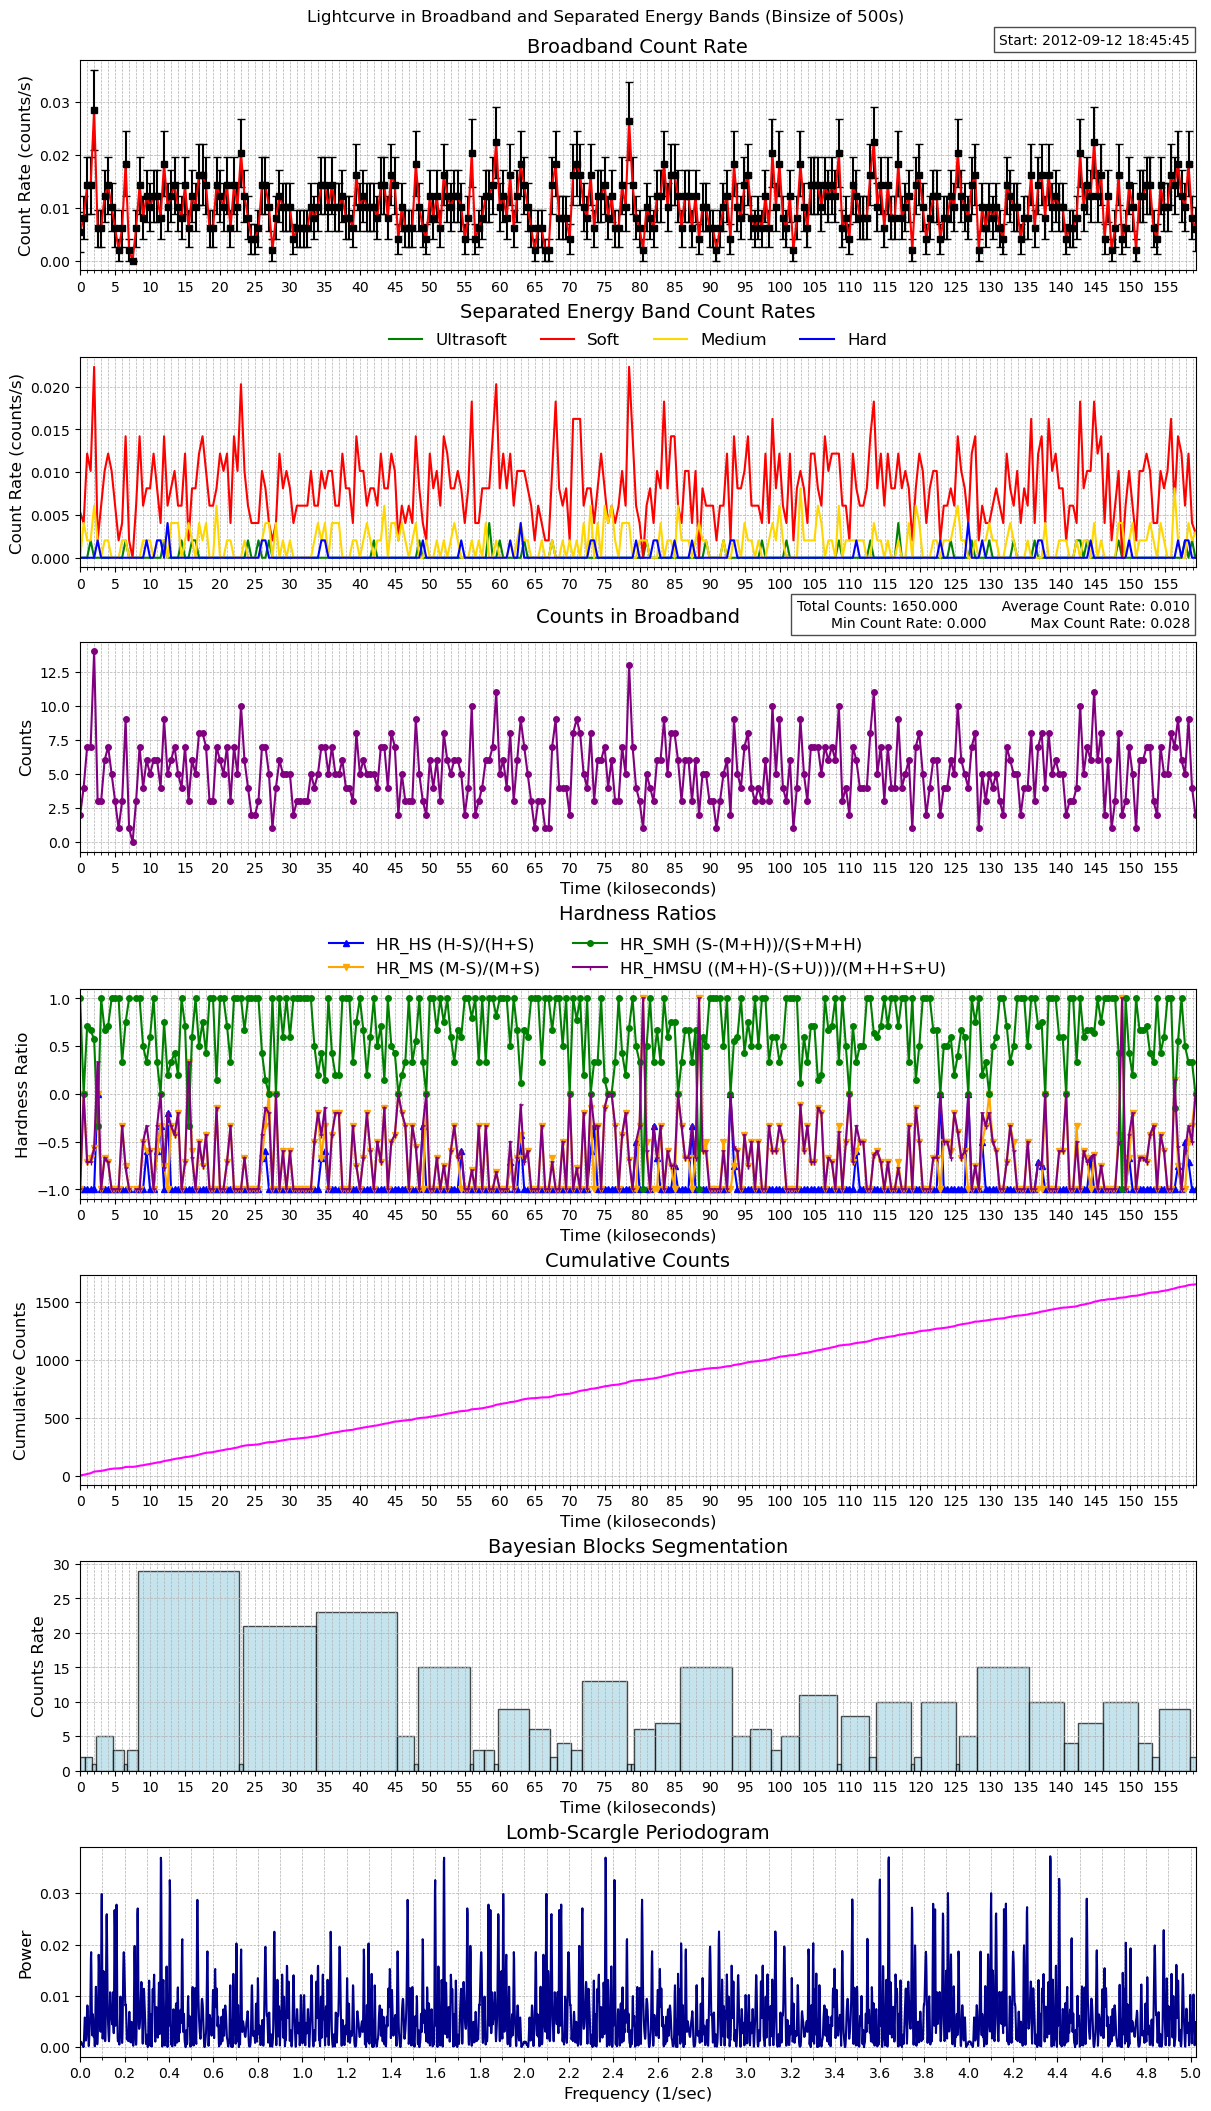

Data behind this chart, as committed beside it:
time, count_rate, counts, count_error, ultrasoft_count_rate, soft_count_rate, medium_count_rate, hard_count_rate, ultrasoft_counts, soft_counts, medium_counts, hard_counts, exposure, area
463862745, 0.005323, 2, 0.003764, 0.0, 0.005323, 0.0, 0.0, 0, 2, 0, 0, 375.8, 14.19
463863245, 0.008115, 4, 0.004058, 0.0, 0.004058, 0.004058, 0.0, 0, 2, 2, 0, 492.9, 14.19
463863744, 0.0142, 7, 0.005368, 0.0, 0.01217, 0.002029, 0.0, 0, 6, 1, 0, 492.9, 14.19
463864244, 0.0142, 7, 0.005368, 0.002029, 0.01014, 0.002029, 0.0, 1, 5, 1, 0, 492.9, 14.19
463864743, 0.0284, 14, 0.007591, 0.0, 0.02232, 0.006086, 0.0, 0, 11, 3, 0, 492.9, 14.19
463865242, 0.006086, 3, 0.003514, 0.0, 0.002029, 0.002029, 0.002029, 0, 1, 1, 1, 492.9, 14.19
463865742, 0.006086, 3, 0.003514, 0.0, 0.006086, 0.0, 0.0, 0, 3, 0, 0, 492.9, 14.19
463866241, 0.01217, 6, 0.00497, 0.0, 0.01014, 0.002029, 0.0, 0, 5, 1, 0, 492.9, 14.19
463866741, 0.0142, 7, 0.005368, 0.0, 0.01217, 0.002029, 0.0, 0, 6, 1, 0, 492.9, 14.19
463867240, 0.01014, 5, 0.004537, 0.0, 0.01014, 0.0, 0.0, 0, 5, 0, 0, 492.9, 14.19
463867740, 0.006086, 3, 0.003514, 0.0, 0.006086, 0.0, 0.0, 0, 3, 0, 0, 492.9, 14.19
463868239, 0.002029, 1, 0.002029, 0.0, 0.002029, 0.0, 0.0, 0, 1, 0, 0, 492.9, 14.19
463868738, 0.006086, 3, 0.003514, 0.0, 0.004058, 0.002029, 0.0, 0, 2, 1, 0, 492.9, 14.19
463869238, 0.01826, 9, 0.006086, 0.002029, 0.0142, 0.002029, 0.0, 1, 7, 1, 0, 492.9, 14.19
463869737, 0.002029, 1, 0.002029, 0.0, 0.002029, 0.0, 0.0, 0, 1, 0, 0, 492.9, 14.19
463870237, 0.0, 0, 0.0, 0.0, 0.0, 0.0, 0.0, 0, 0, 0, 0, 492.9, 14.19
463870736, 0.006086, 3, 0.003514, 0.0, 0.006086, 0.0, 0.0, 0, 3, 0, 0, 492.9, 14.19
463871236, 0.0142, 7, 0.005368, 0.0, 0.0142, 0.0, 0.0, 0, 7, 0, 0, 492.9, 14.19
463871735, 0.008115, 4, 0.004058, 0.0, 0.006086, 0.002029, 0.0, 0, 3, 1, 0, 492.9, 14.19
463872234, 0.01217, 6, 0.00497, 0.0, 0.008115, 0.002029, 0.002029, 0, 4, 1, 1, 492.9, 14.19
463872734, 0.01014, 5, 0.004537, 0.0, 0.008115, 0.002029, 0.0, 0, 4, 1, 0, 492.9, 14.19
463873233, 0.01217, 6, 0.00497, 0.0, 0.01217, 0.0, 0.0, 0, 6, 0, 0, 492.9, 14.19
463873733, 0.01217, 6, 0.00497, 0.0, 0.008115, 0.002029, 0.002029, 0, 4, 1, 1, 492.9, 14.19
463874232, 0.008115, 4, 0.004058, 0.0, 0.004058, 0.002029, 0.002029, 0, 2, 1, 1, 492.9, 14.19
463874732, 0.01826, 9, 0.006086, 0.002029, 0.0142, 0.002029, 0.0, 1, 7, 1, 0, 492.9, 14.19
463875231, 0.01014, 5, 0.004537, 0.0, 0.006086, 0.0, 0.004058, 0, 3, 0, 2, 492.9, 14.19
463875730, 0.01217, 6, 0.00497, 0.0, 0.008115, 0.004058, 0.0, 0, 4, 2, 0, 492.9, 14.19
463876230, 0.0142, 7, 0.005368, 0.0, 0.01014, 0.004058, 0.0, 0, 5, 2, 0, 492.9, 14.19
463876729, 0.01014, 5, 0.004537, 0.0, 0.006086, 0.004058, 0.0, 0, 3, 2, 0, 492.9, 14.19
463877229, 0.008115, 4, 0.004058, 0.002029, 0.006086, 0.0, 0.0, 1, 3, 0, 0, 492.9, 14.19
463877728, 0.0142, 7, 0.005368, 0.0, 0.01217, 0.002029, 0.0, 0, 6, 1, 0, 492.9, 14.19
463878228, 0.006086, 3, 0.003514, 0.0, 0.002029, 0.004058, 0.0, 0, 1, 2, 0, 492.9, 14.19
463878727, 0.01217, 6, 0.00497, 0.002029, 0.008115, 0.002029, 0.0, 1, 4, 1, 0, 492.9, 14.19
463879226, 0.01014, 5, 0.004537, 0.002029, 0.008115, 0.0, 0.0, 1, 4, 0, 0, 492.9, 14.19
463879726, 0.01623, 8, 0.005738, 0.0, 0.01217, 0.004058, 0.0, 0, 6, 2, 0, 492.9, 14.19
463880225, 0.01623, 8, 0.005738, 0.0, 0.0142, 0.002029, 0.0, 0, 7, 1, 0, 492.9, 14.19
463880725, 0.0142, 7, 0.005368, 0.0, 0.01014, 0.004058, 0.0, 0, 5, 2, 0, 492.9, 14.19
463881224, 0.006086, 3, 0.003514, 0.0, 0.006086, 0.0, 0.0, 0, 3, 0, 0, 492.9, 14.19
463881724, 0.006086, 3, 0.003514, 0.0, 0.006086, 0.0, 0.0, 0, 3, 0, 0, 492.9, 14.19
463882223, 0.0142, 7, 0.005368, 0.0, 0.008115, 0.006086, 0.0, 0, 4, 3, 0, 492.9, 14.19
463882722, 0.01217, 6, 0.00497, 0.0, 0.01217, 0.0, 0.0, 0, 6, 0, 0, 492.9, 14.19
463883222, 0.01014, 5, 0.004537, 0.0, 0.01014, 0.0, 0.0, 0, 5, 0, 0, 492.9, 14.19
463883721, 0.0142, 7, 0.005368, 0.0, 0.01217, 0.002029, 0.0, 0, 6, 1, 0, 492.9, 14.19
463884221, 0.006086, 3, 0.003514, 0.0, 0.004058, 0.002029, 0.0, 0, 2, 1, 0, 492.9, 14.19
463884720, 0.0142, 7, 0.005368, 0.0, 0.0142, 0.0, 0.0, 0, 7, 0, 0, 492.9, 14.19
463885219, 0.01014, 5, 0.004537, 0.0, 0.01014, 0.0, 0.0, 0, 5, 0, 0, 492.9, 14.19
463885719, 0.02029, 10, 0.006416, 0.0, 0.02029, 0.0, 0.0, 0, 10, 0, 0, 492.9, 14.19
463886218, 0.01217, 6, 0.00497, 0.0, 0.01014, 0.002029, 0.0, 0, 5, 1, 0, 492.9, 14.19
463886718, 0.008115, 4, 0.004058, 0.002029, 0.006086, 0.0, 0.0, 1, 3, 0, 0, 492.9, 14.19
463887217, 0.004058, 2, 0.002869, 0.0, 0.004058, 0.0, 0.0, 0, 2, 0, 0, 492.9, 14.19
463887717, 0.004058, 2, 0.002869, 0.0, 0.004058, 0.0, 0.0, 0, 2, 0, 0, 492.9, 14.19
463888216, 0.006086, 3, 0.003514, 0.002029, 0.004058, 0.0, 0.0, 1, 2, 0, 0, 492.9, 14.19
463888715, 0.0142, 7, 0.005368, 0.0, 0.01014, 0.002029, 0.002029, 0, 5, 1, 1, 492.9, 14.19
463889215, 0.0142, 7, 0.005368, 0.0, 0.008115, 0.004058, 0.002029, 0, 4, 2, 1, 492.9, 14.19
463889714, 0.01014, 5, 0.004537, 0.002029, 0.004058, 0.004058, 0.0, 1, 2, 2, 0, 492.9, 14.19
463890214, 0.002029, 1, 0.002029, 0.0, 0.002029, 0.0, 0.0, 0, 1, 0, 0, 492.9, 14.19
463890713, 0.008115, 4, 0.004058, 0.0, 0.004058, 0.004058, 0.0, 0, 2, 2, 0, 492.9, 14.19
463891213, 0.01217, 6, 0.00497, 0.0, 0.01217, 0.0, 0.0, 0, 6, 0, 0, 492.9, 14.19
463891712, 0.01014, 5, 0.004537, 0.0, 0.008115, 0.002029, 0.0, 0, 4, 1, 0, 492.9, 14.19
463892211, 0.01014, 5, 0.004537, 0.0, 0.01014, 0.0, 0.0, 0, 5, 0, 0, 492.9, 14.19
... 260 more rows
